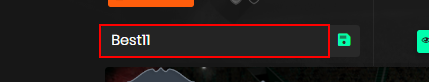
Workflow: Futbin_SaveSquad

Step 1: type "Best11" into the text box 'squadName' in window 'FIFA 23 Squad Builder | FUTBIN' (chrome.exe)

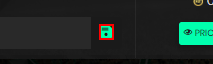
Step 2: click on the text in window 'FIFA 23 Squad Builder | FUTBIN' (chrome.exe)